Run: headless pygame with SDL's dummy video driver; simulated clock (each Clock.tick advances the game by its frame time, no real sleeping); random seed 0; keys injected as events and as key.get_pressed() state; mouse plan: one left click at the window centre at the start of phase 2, then a move to the lower-right quarter at the start of phase 3.
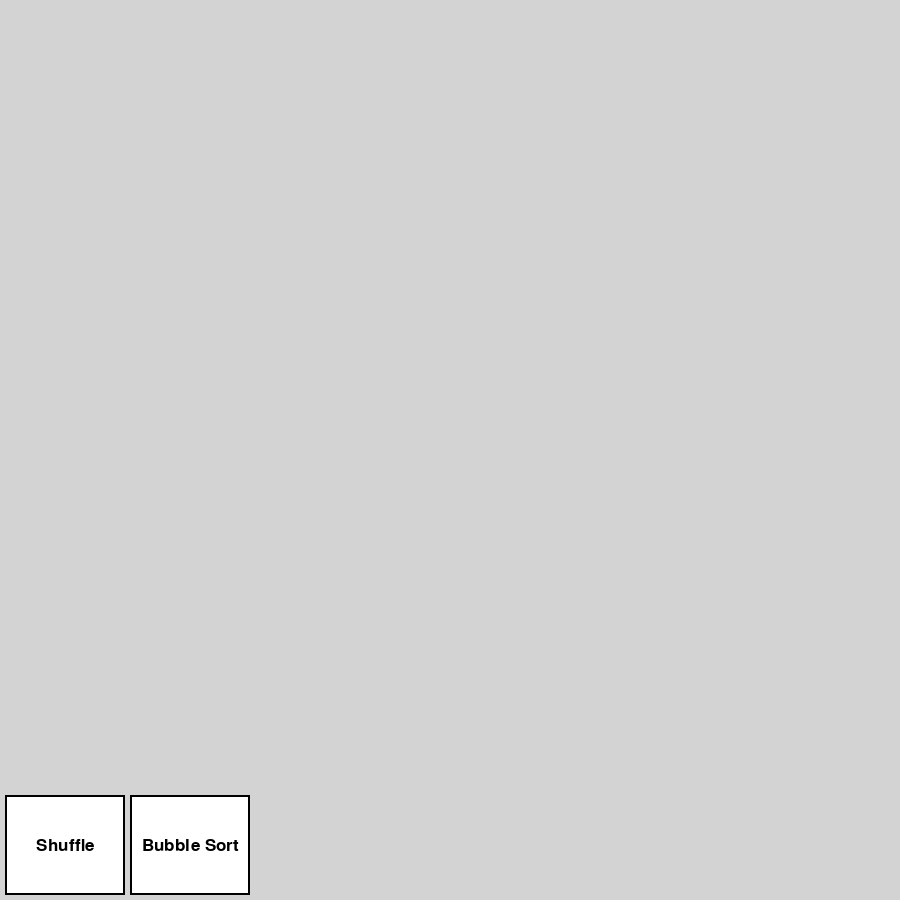
Frame 1 of 4 · flips 1–60 · no input
Frame 2 of 4 · flips 61–180 · clicked the window centre · tapped SPACE, RETURN · held RIGHT (→), D · screen unchanged from frame 1, image omitted
Frame 3 of 4 · flips 181–300 · moved the mouse to the lower-right quarter · held DOWN (↓), S · screen unchanged from frame 2, image omitted
Frame 4 of 4 · flips 301–420 · held LEFT (←), A, UP (↑), W · screen unchanged from frame 3, image omitted

The pygame program that drew these frames:

import pygame as p
import colorsys as c
import random as r

lightgray = (211, 211, 211)
white = (255, 255, 255)
black = (0, 0, 0)

p.init()
WIDTH = 900
HEIGHT = 900
screen = p.display.set_mode((WIDTH, HEIGHT))
p.display.set_caption('Sorting Algorithms')
font = p.font.SysFont('Arial', 25)
screen.fill(lightgray)


class Element:
	def __init__(self, width, height, x, y, color, value):
		self.width = width
		self.height = height
		self.x = x
		self.y = y
		self.color = color
		self.value = value

	def Draw(self):
		p.draw.rect(screen, self.color, p.Rect(self.x, self.y, self.width, self.height), 0)

	def SwitchPlaces(self, other):
		screen.fill(lightgray)
		self.x, other.x = other.x, self.x


class MyButton:
	def __init__(self, width, height, text, x, y):
		self.width = width
		self.height = height
		self.text = text
		self.x = x
		self.y = y
		self.rect = p.Rect(x, y, width, height)

	def Draw(self):
		p.draw.rect(screen, white, self.rect, 0)
		p.draw.rect(screen, black, self.rect, 2)

		x = self.x + self.width/2
		y = self.y + self.height/2
		text = font.render(self.text, True, black)
		text_rect = text.get_rect(center=(x, y))
		screen.blit(text, text_rect)

	def CheckIfMouseOver(self):
		# noinspection PyArgumentList
		return self.rect.collidepoint(p.mouse.get_pos())


class Shuffler(MyButton):
	def Click(self):
		for i in range(1000):
			r1 = r.randint(0, 99)
			r2 = r.randint(0, 99)
			while r2 == r1:
				r2 = r.randint(0, 99)

			elements[r1], elements[r2] = elements[r2], elements[r1]
			elements[r1].SwitchPlaces(elements[r2])


class BubbleSorter(MyButton):
	def Click(self):
		print('s')


elements = []
buttons = [Shuffler(120, 100, 'Shuffle', 5, 795), BubbleSorter(120, 100, 'Bubble Sort', 130, 795)]
for i in range(100):
	color = c.hls_to_rgb(1 - i*10**-2, 0.5, 1)
	clr = [e * 255 for e in color]
	elements.append(Element(9, -i*2.5, 9*i, 790, clr, i))

def DrawButtons():
	for b in buttons:
		b.Draw()


def DrawElements():
	for e in elements:
		e.Draw()


running = True
while running:
	p.display.update()

	DrawButtons()
	DrawElements()

	for event in p.event.get():
		if event.type == p.QUIT:
			running = False
			p.quit()
			quit()
		if event.type == p.MOUSEBUTTONDOWN:
			for button in buttons:
				if button.CheckIfMouseOver():
					button.Click()
